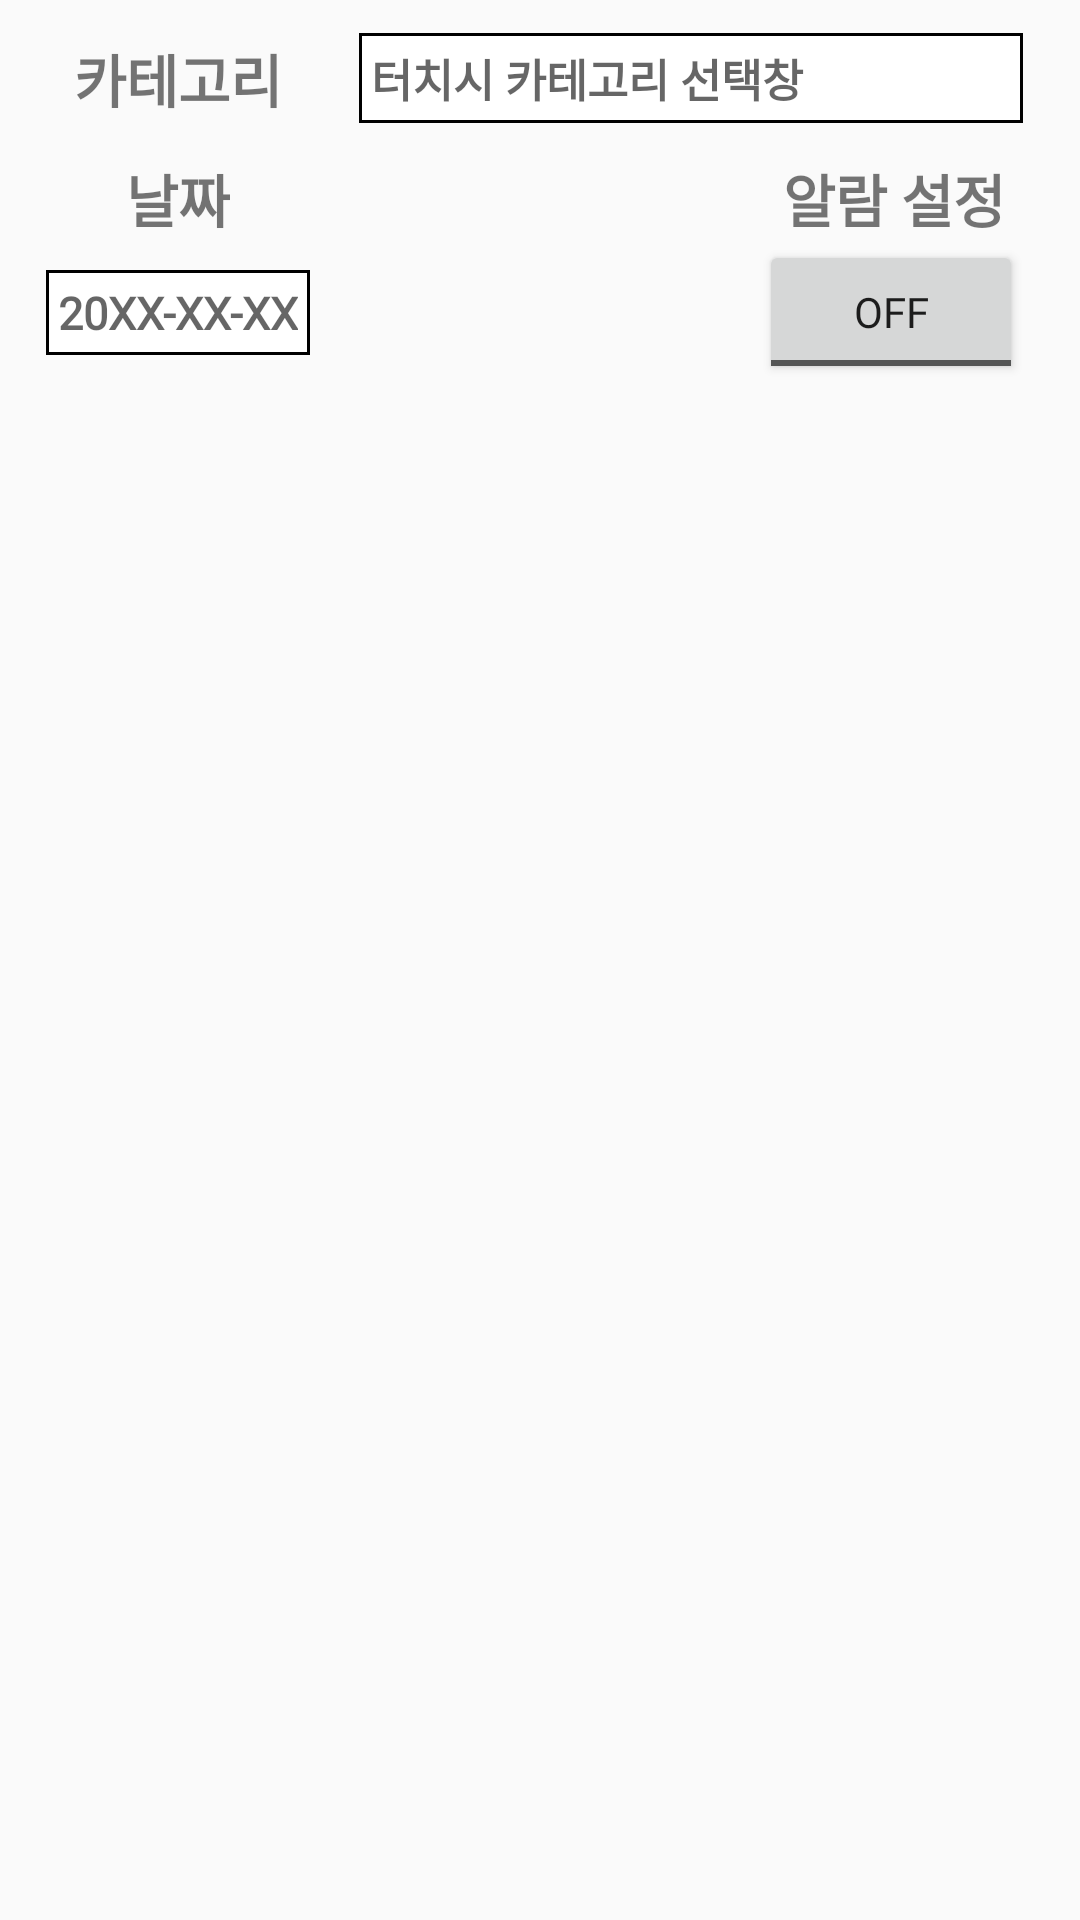

Android layout source for this screen:
<!-- AndroidManifest.xml: application theme AppTheme -->
<!-- res/layout/memo_attribute.xml -->
<?xml version="1.0" encoding="utf-8"?>
    <android.support.constraint.ConstraintLayout
        xmlns:android="http://schemas.android.com/apk/res/android"
        xmlns:app="http://schemas.android.com/apk/res-auto"
        android:id = "@+id/memo_attribute"
        android:layout_width="match_parent"
        android:layout_height="wrap_content">

        <android.support.constraint.ConstraintLayout
            android:id="@+id/category_container"
            android:layout_width="0dp"
            android:layout_height="wrap_content"
            android:layout_marginTop="10dp"
            app:layout_constraintEnd_toEndOf="parent"
            app:layout_constraintStart_toStartOf="parent"
            app:layout_constraintTop_toTopOf="parent">

            <android.support.constraint.Guideline
                android:id="@+id/guideline"
                android:layout_width="wrap_content"
                android:layout_height="wrap_content"
                android:orientation="vertical"
                app:layout_constraintGuide_percent="0.33"/>

            <android.support.constraint.Guideline
                android:id="@+id/end_guideline"
                android:layout_width="wrap_content"
                android:layout_height="wrap_content"
                android:orientation="vertical"
                app:layout_constraintGuide_percent="0.95"/>

            <TextView
                android:id="@+id/category_text"
                android:layout_width="wrap_content"
                android:layout_height="wrap_content"
                android:fontFamily="@font/scdream3"
                android:text="카테고리"
                android:textSize="19sp"
                android:textStyle="bold"
                app:layout_constraintBottom_toBottomOf="parent"
                app:layout_constraintEnd_toEndOf="@id/guideline"
                app:layout_constraintStart_toStartOf="parent"
                app:layout_constraintTop_toTopOf="parent" />

            <TextView
                android:id="@+id/category_selector"
                android:layout_width="0dp"
                android:layout_height="wrap_content"
                android:background="@drawable/borderline_black"
                android:fontFamily="@font/scdream3"
                android:hint="터치시 카테고리 선택창"
                android:padding="5dp"
                android:textSize="15sp"
                android:textStyle="bold"
                app:layout_constraintBottom_toBottomOf="parent"
                app:layout_constraintEnd_toEndOf="@id/end_guideline"
                app:layout_constraintStart_toEndOf="@id/guideline"
                app:layout_constraintTop_toTopOf="parent" />
        </android.support.constraint.ConstraintLayout>

        <android.support.constraint.ConstraintLayout
            android:id="@+id/setting_container"
            android:layout_width="0dp"
            android:layout_height="wrap_content"
            android:layout_marginTop="10dp"
            app:layout_constraintStart_toStartOf="parent"
            app:layout_constraintEnd_toEndOf="parent"
            app:layout_constraintTop_toBottomOf="@id/category_container">

            <android.support.constraint.Guideline
                android:id="@+id/first_guideline"
                android:layout_width="wrap_content"
                android:layout_height="wrap_content"
                android:orientation="vertical"
                app:layout_constraintGuide_percent="0.33"/>

            <android.support.constraint.Guideline
                android:id="@+id/second_guideline"
                android:layout_width="wrap_content"
                android:layout_height="wrap_content"
                android:orientation="vertical"
                app:layout_constraintGuide_percent="0.66"/>

            <android.support.constraint.Guideline
                android:id="@+id/third_guideline"
                android:layout_width="wrap_content"
                android:layout_height="wrap_content"
                android:orientation="vertical"
                app:layout_constraintGuide_percent="0.99"/>

            <TextView
                android:id="@+id/date_text"
                android:layout_width="wrap_content"
                android:layout_height="wrap_content"
                android:fontFamily="@font/scdream3"
                android:text="날짜"
                android:textSize="19sp"
                android:textStyle="bold"
                app:layout_constraintEnd_toStartOf="@id/first_guideline"
                app:layout_constraintStart_toStartOf="parent"
                app:layout_constraintTop_toTopOf="parent" />

            <TextView
                android:id="@+id/time_text"
                android:layout_width="wrap_content"
                android:layout_height="wrap_content"
                android:fontFamily="@font/scdream3"
                android:text="시간"
                android:textSize="19sp"
                android:textStyle="bold"
                app:layout_constraintEnd_toStartOf="@id/first_guideline"
                app:layout_constraintStart_toEndOf="@id/second_guideline"
                app:layout_constraintTop_toTopOf="parent" />

            <TextView
                android:id="@+id/alarm_text"
                android:layout_width="wrap_content"
                android:layout_height="wrap_content"
                android:fontFamily="@font/scdream3"
                android:text="알람 설정"
                android:textSize="19sp"
                android:textStyle="bold"
                app:layout_constraintEnd_toEndOf="@id/third_guideline"
                app:layout_constraintHorizontal_bias="0.526"
                app:layout_constraintStart_toEndOf="@id/second_guideline"
                app:layout_constraintTop_toTopOf="parent" />

            <TextView
                android:id="@+id/date_selector"
                android:layout_width="wrap_content"
                android:layout_height="wrap_content"
                android:background="@drawable/borderline_black"
                android:fontFamily="@font/scdream3"
                android:hint="20XX-XX-XX"
                android:padding="5dp"
                android:textSize="15sp"
                android:textStyle="bold"
                app:layout_constraintBottom_toBottomOf="parent"
                app:layout_constraintEnd_toStartOf="@id/first_guideline"
                app:layout_constraintStart_toStartOf="parent"
                app:layout_constraintTop_toBottomOf="@id/date_text" />

            <TextView
                android:id="@+id/time_selector"
                android:layout_width="wrap_content"
                android:layout_height="wrap_content"
                android:background="@drawable/borderline_black"
                android:fontFamily="@font/scdream3"
                android:hint="XX:XX"
                android:padding="5dp"
                android:textSize="15sp"
                android:textStyle="bold"
                app:layout_constraintBottom_toBottomOf="parent"
                app:layout_constraintEnd_toStartOf="@id/first_guideline"
                app:layout_constraintStart_toEndOf="@id/second_guideline"
                app:layout_constraintTop_toBottomOf="@id/date_text" />

            <ToggleButton
                android:id="@+id/alarm_setting"
                android:layout_width="wrap_content"
                android:layout_height="wrap_content"
                android:fontFamily="@font/scdream3"
                app:layout_constraintBottom_toBottomOf="parent"
                app:layout_constraintEnd_toEndOf="@id/third_guideline"
                app:layout_constraintStart_toEndOf="@id/second_guideline"
                app:layout_constraintTop_toBottomOf="@id/date_text" />
        </android.support.constraint.ConstraintLayout>
    </android.support.constraint.ConstraintLayout>
<!-- resources referenced by this layout -->
<resources>
  <!-- drawable borderline_black (drawable) -->
  <?xml version="1.0" encoding="utf-8"?>
  <layer-list xmlns:android="http://schemas.android.com/apk/res/android" >
  
      <item
          android:bottom="1dp"
          android:left="1dp"
          android:right="1dp"
          android:top="1dp">
          <shape android:shape="rectangle" >
              <stroke
                  android:width="1dp"
                  android:color="#000000" />
  
              <solid android:color="#FFF" />
          </shape>
      </item>
  </layer-list>
  <style name="AppTheme" parent="Theme.AppCompat.Light.NoActionBar">
          
          <item name="colorPrimary">@color/colorPrimary</item>
          <item name="colorPrimaryDark">@color/colorPrimaryDark</item>
          <item name="colorAccent">@color/colorAccent</item>
          <item name="android:colorControlHighlight">@android:color/darker_gray</item>
      </style>
  <!-- not gathered from this repository: default colours our renderer supplied (Android Studio template values) -->
  <color name="colorPrimary">#FF6200EE</color>
  <color name="colorPrimaryDark">#FF3700B3</color>
  <color name="colorAccent">#FF03DAC5</color>
</resources>
